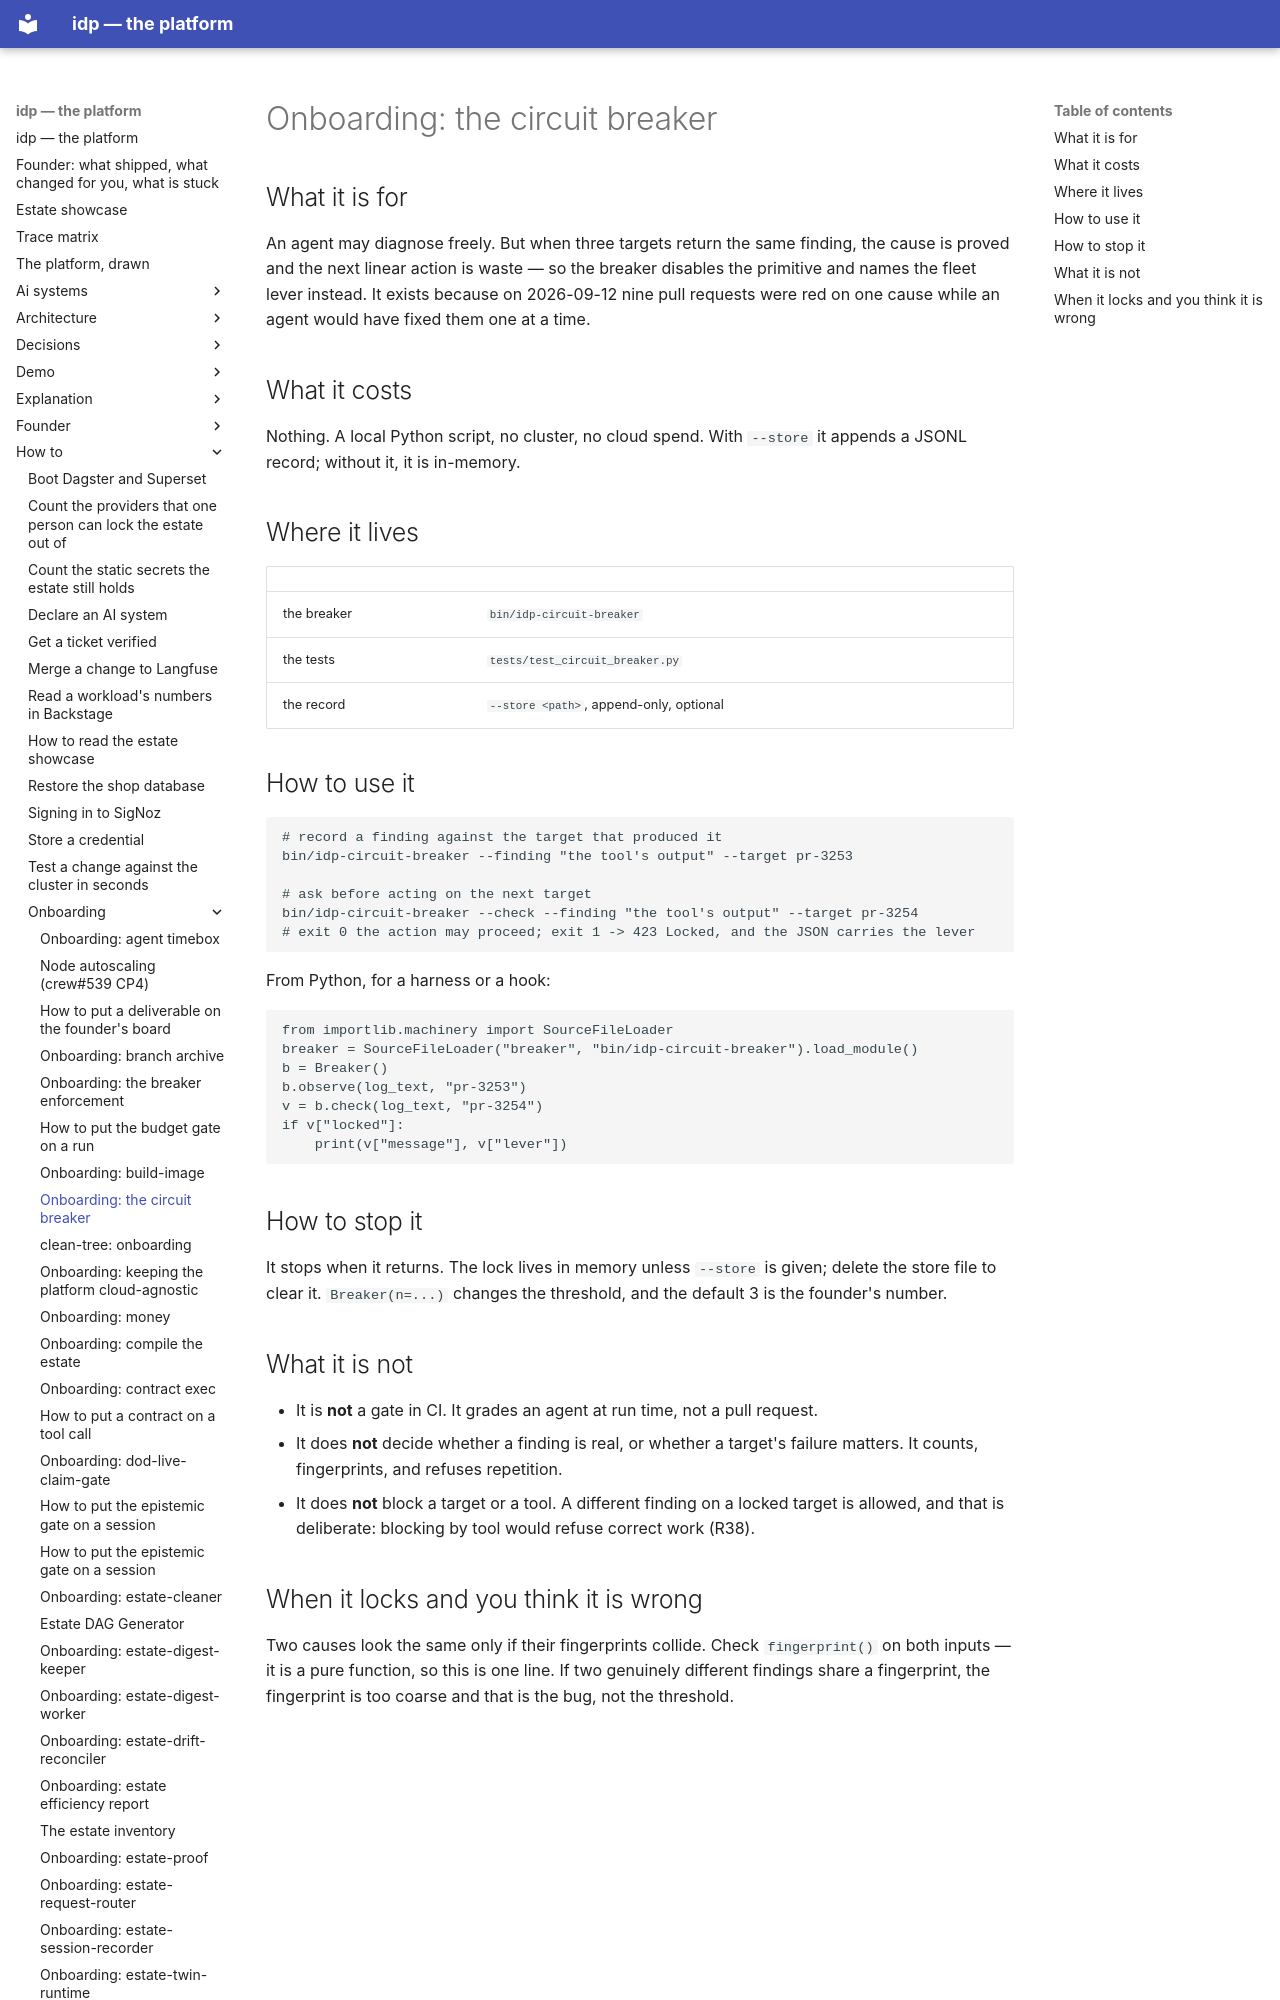

repository: chidionyema/idp · page: how-to/onboarding/circuit-breaker/index.html · generator: mkdocs

# Onboarding: the circuit breaker

## What it is for

An agent may diagnose freely. But when three targets return the same finding, the cause is proved
and the next linear action is waste — so the breaker disables the primitive and names the fleet
lever instead. It exists because on 2026-09-12 nine pull requests were red on one cause while an
agent would have fixed them one at a time.

## What it costs

Nothing. A local Python script, no cluster, no cloud spend. With `--store` it appends a JSONL
record; without it, it is in-memory.

## Where it lives

| | |
|---|---|
| the breaker | `bin/idp-circuit-breaker` |
| the tests | `tests/test_circuit_breaker.py` |
| the record | `--store <path>`, append-only, optional |

## How to use it

```bash
# record a finding against the target that produced it
bin/idp-circuit-breaker --finding "the tool's output" --target pr-3253

# ask before acting on the next target
bin/idp-circuit-breaker --check --finding "the tool's output" --target pr-3254
# exit 0 the action may proceed; exit 1 -> 423 Locked, and the JSON carries the lever
```

From Python, for a harness or a hook:

```python
from importlib.machinery import SourceFileLoader
breaker = SourceFileLoader("breaker", "bin/idp-circuit-breaker").load_module()
b = Breaker()
b.observe(log_text, "pr-3253")
v = b.check(log_text, "pr-3254")
if v["locked"]:
    print(v["message"], v["lever"])
```

## How to stop it

It stops when it returns. The lock lives in memory unless `--store` is given; delete the store
file to clear it. `Breaker(n=...)` changes the threshold, and the default 3 is the founder's
number.

## What it is not

- It is **not** a gate in CI. It grades an agent at run time, not a pull request.
- It does **not** decide whether a finding is real, or whether a target's failure matters. It
  counts, fingerprints, and refuses repetition.
- It does **not** block a target or a tool. A different finding on a locked target is allowed, and
  that is deliberate: blocking by tool would refuse correct work (R38).
